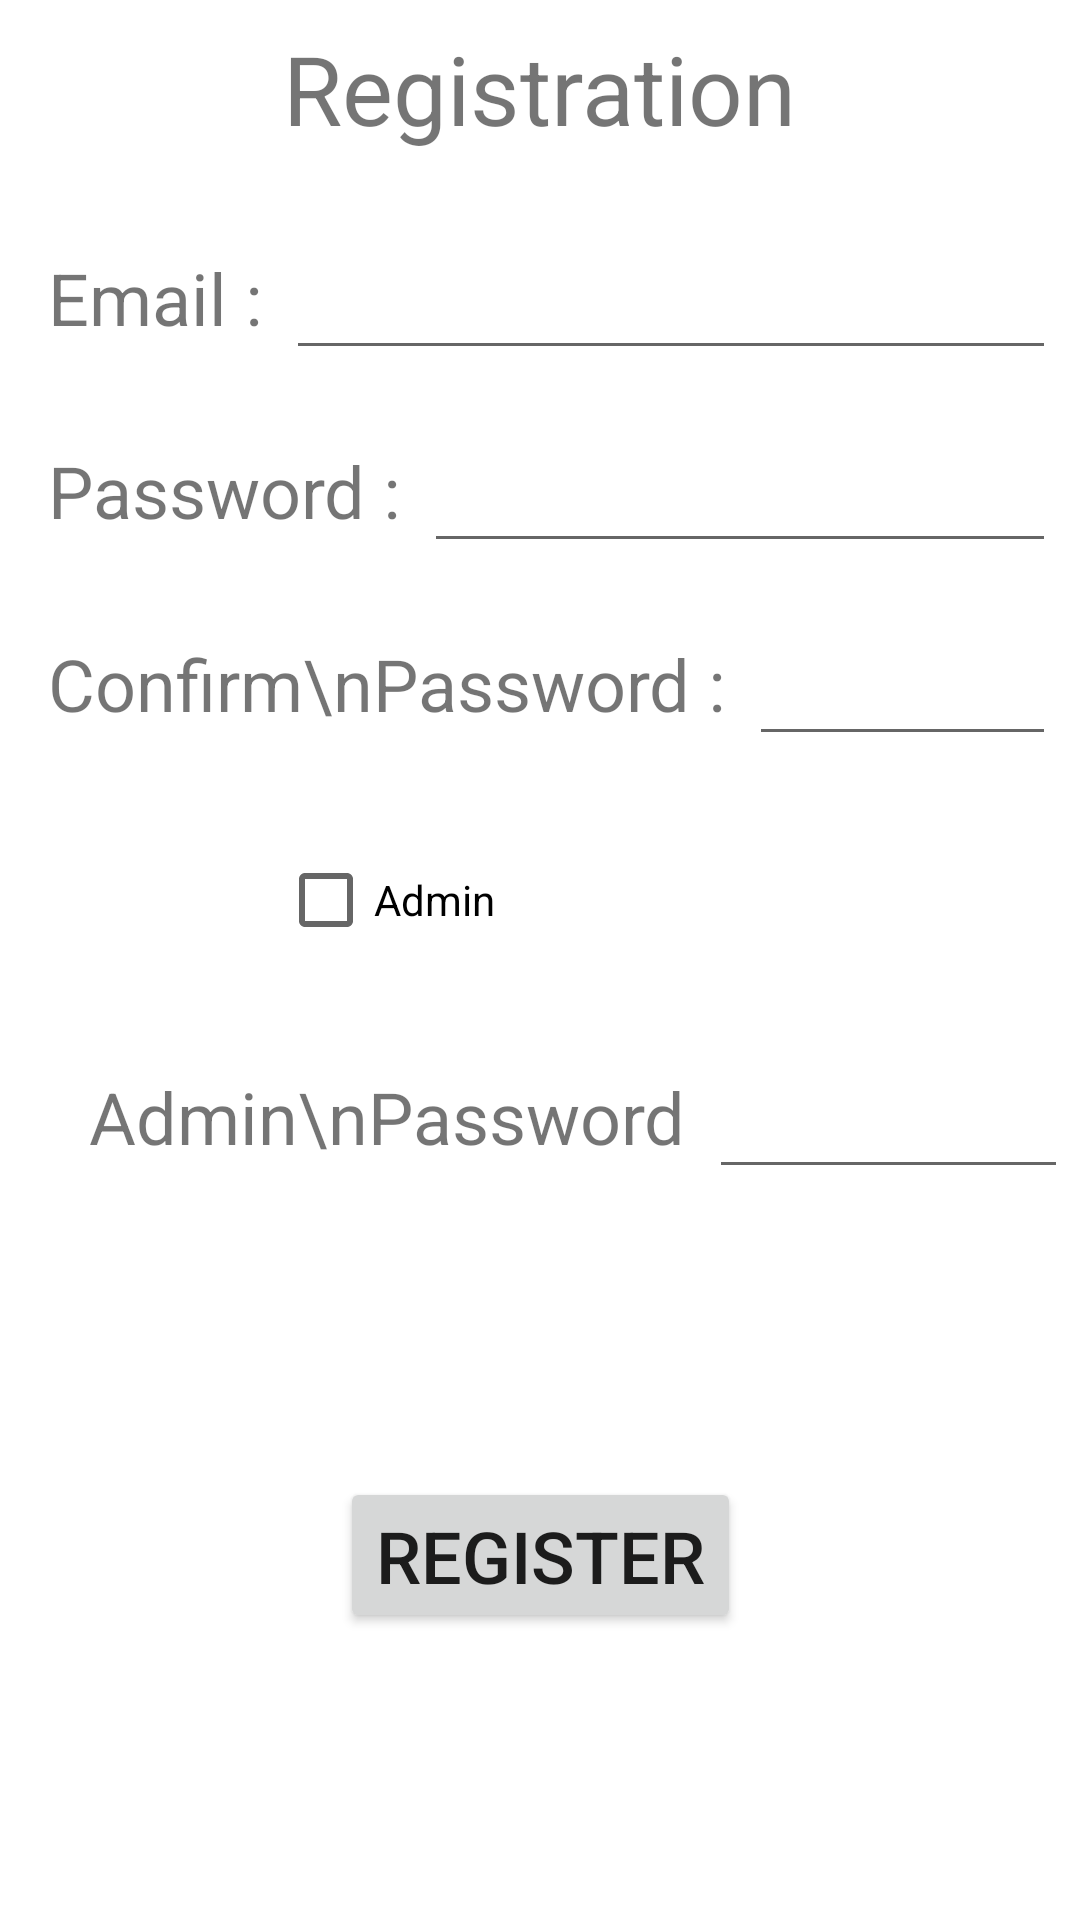

Android layout source for this screen:
<!-- AndroidManifest.xml: application theme Theme.MyPizza -->
<!-- res/layout/registration.xml -->
<?xml version="1.0" encoding="utf-8"?>
<androidx.constraintlayout.widget.ConstraintLayout xmlns:android="http://schemas.android.com/apk/res/android"
    xmlns:app="http://schemas.android.com/apk/res-auto"
    xmlns:tools="http://schemas.android.com/tools"
    android:layout_width="match_parent"
    android:layout_height="match_parent">

    <TextView
        android:id="@+id/reg_main_tv"
        android:layout_width="wrap_content"
        android:layout_height="wrap_content"
        android:layout_marginTop="8dp"
        android:text="Registration"
        android:textSize="32sp"
        app:layout_constraintEnd_toEndOf="parent"
        app:layout_constraintStart_toStartOf="parent"
        app:layout_constraintTop_toTopOf="parent" />

    <TextView
        android:id="@+id/reg_email_tv"
        android:layout_width="wrap_content"
        android:layout_height="wrap_content"
        android:layout_marginStart="16dp"
        android:layout_marginTop="32dp"
        android:text="Email :"
        android:textSize="24sp"
        app:layout_constraintStart_toStartOf="parent"
        app:layout_constraintTop_toBottomOf="@+id/reg_main_tv" />

    <EditText
        android:id="@+id/reg__email_et"
        android:layout_width="0dp"
        android:layout_height="wrap_content"
        android:layout_marginStart="8dp"
        android:layout_marginEnd="8dp"
        android:ems="10"
        android:inputType="textEmailAddress"
        android:minHeight="48dp"
        app:layout_constraintBottom_toBottomOf="@+id/reg_email_tv"
        app:layout_constraintEnd_toEndOf="parent"
        app:layout_constraintStart_toEndOf="@+id/reg_email_tv"
        app:layout_constraintTop_toTopOf="@+id/reg_email_tv"
        tools:ignore="SpeakableTextPresentCheck" />

    <TextView
        android:id="@+id/reg_pass_tv"
        android:layout_width="wrap_content"
        android:layout_height="wrap_content"
        android:layout_marginTop="32dp"
        android:text="Password :"
        android:textSize="24sp"
        app:layout_constraintStart_toStartOf="@+id/reg_email_tv"
        app:layout_constraintTop_toBottomOf="@+id/reg_email_tv" />

    <EditText
        android:id="@+id/reg__password_et"
        android:layout_width="0dp"
        android:layout_height="wrap_content"
        android:layout_marginStart="8dp"
        android:layout_marginEnd="8dp"
        android:ems="10"
        android:inputType="textPassword"
        android:minHeight="48dp"
        app:layout_constraintBottom_toBottomOf="@+id/reg_pass_tv"
        app:layout_constraintEnd_toEndOf="parent"
        app:layout_constraintStart_toEndOf="@+id/reg_pass_tv"
        app:layout_constraintTop_toTopOf="@+id/reg_pass_tv"
        tools:ignore="SpeakableTextPresentCheck" />

    <TextView
        android:id="@+id/reg__confpass_tv"
        android:layout_width="wrap_content"
        android:layout_height="wrap_content"
        android:layout_marginTop="32dp"
        android:text="Confirm\nPassword :"
        android:textSize="24sp"
        app:layout_constraintStart_toStartOf="@+id/reg_pass_tv"
        app:layout_constraintTop_toBottomOf="@+id/reg_pass_tv" />

    <EditText
        android:id="@+id/reg_confpass_et"
        android:layout_width="0dp"
        android:layout_height="wrap_content"
        android:layout_marginStart="8dp"
        android:layout_marginEnd="8dp"
        android:ems="10"
        android:inputType="textPassword"
        android:minHeight="48dp"
        app:layout_constraintBottom_toBottomOf="@+id/reg__confpass_tv"
        app:layout_constraintEnd_toEndOf="parent"
        app:layout_constraintStart_toEndOf="@+id/reg__confpass_tv"
        app:layout_constraintTop_toTopOf="@+id/reg__confpass_tv"
        tools:ignore="SpeakableTextPresentCheck" />

    <Button
        android:id="@+id/reg_btn_save"
        android:layout_width="wrap_content"
        android:layout_height="52dp"
        android:text="Register"
        android:textSize="24sp"
        app:layout_constraintBottom_toBottomOf="parent"
        app:layout_constraintEnd_toEndOf="parent"
        app:layout_constraintStart_toStartOf="parent"
        app:layout_constraintTop_toBottomOf="@+id/reg_admin_pass_et" />

    <CheckBox
        android:id="@+id/checkBox"
        android:layout_width="wrap_content"
        android:layout_height="wrap_content"
        android:layout_marginTop="32dp"
        android:text="Admin"
        app:layout_constraintEnd_toEndOf="@+id/reg__confpass_tv"
        app:layout_constraintStart_toStartOf="@+id/reg__confpass_tv"
        app:layout_constraintTop_toBottomOf="@+id/reg__confpass_tv" />

    <TextView
        android:id="@+id/reg_admin_pass_tv"
        android:layout_width="wrap_content"
        android:layout_height="wrap_content"
        android:layout_marginTop="32dp"
        android:text="Admin\nPassword"
        android:textSize="24sp"
        app:layout_constraintEnd_toEndOf="@+id/reg__confpass_tv"
        app:layout_constraintStart_toStartOf="@+id/reg__confpass_tv"
        app:layout_constraintTop_toBottomOf="@+id/checkBox" />

    <EditText
        android:id="@+id/reg_admin_pass_et"
        android:layout_width="0dp"
        android:layout_height="wrap_content"
        android:layout_marginStart="8dp"
        android:layout_marginEnd="4dp"
        android:ems="10"
        android:inputType="textPersonName"
        android:minHeight="48dp"
        app:layout_constraintBottom_toBottomOf="@+id/reg_admin_pass_tv"
        app:layout_constraintEnd_toEndOf="parent"
        app:layout_constraintStart_toEndOf="@+id/reg_admin_pass_tv"
        app:layout_constraintTop_toTopOf="@+id/reg_admin_pass_tv"
        tools:ignore="SpeakableTextPresentCheck" />
</androidx.constraintlayout.widget.ConstraintLayout>
<!-- resources referenced by this layout -->
<resources>
  <style name="Theme.MyPizza" parent="Theme.MaterialComponents.DayNight.DarkActionBar">
          
          <item name="colorPrimary">@color/purple_500</item>
          <item name="colorPrimaryVariant">@color/purple_700</item>
          <item name="colorOnPrimary">@color/white</item>
          
          <item name="colorSecondary">@color/teal_200</item>
          <item name="colorSecondaryVariant">@color/teal_700</item>
          <item name="colorOnSecondary">@color/black</item>
          
          <item name="android:statusBarColor" tools:targetApi="l">?attr/colorPrimaryVariant</item>
          
      </style>
  <!-- not gathered from this repository: default colours our renderer supplied (Android Studio template values) -->
  <color name="purple_500">#FF6200EE</color>
  <color name="purple_700">#FF3700B3</color>
  <color name="teal_200">#FF03DAC5</color>
  <color name="teal_700">#FF018786</color>
  <color name="black">#FF000000</color>
  <color name="white">#FFFFFFFF</color>
</resources>
